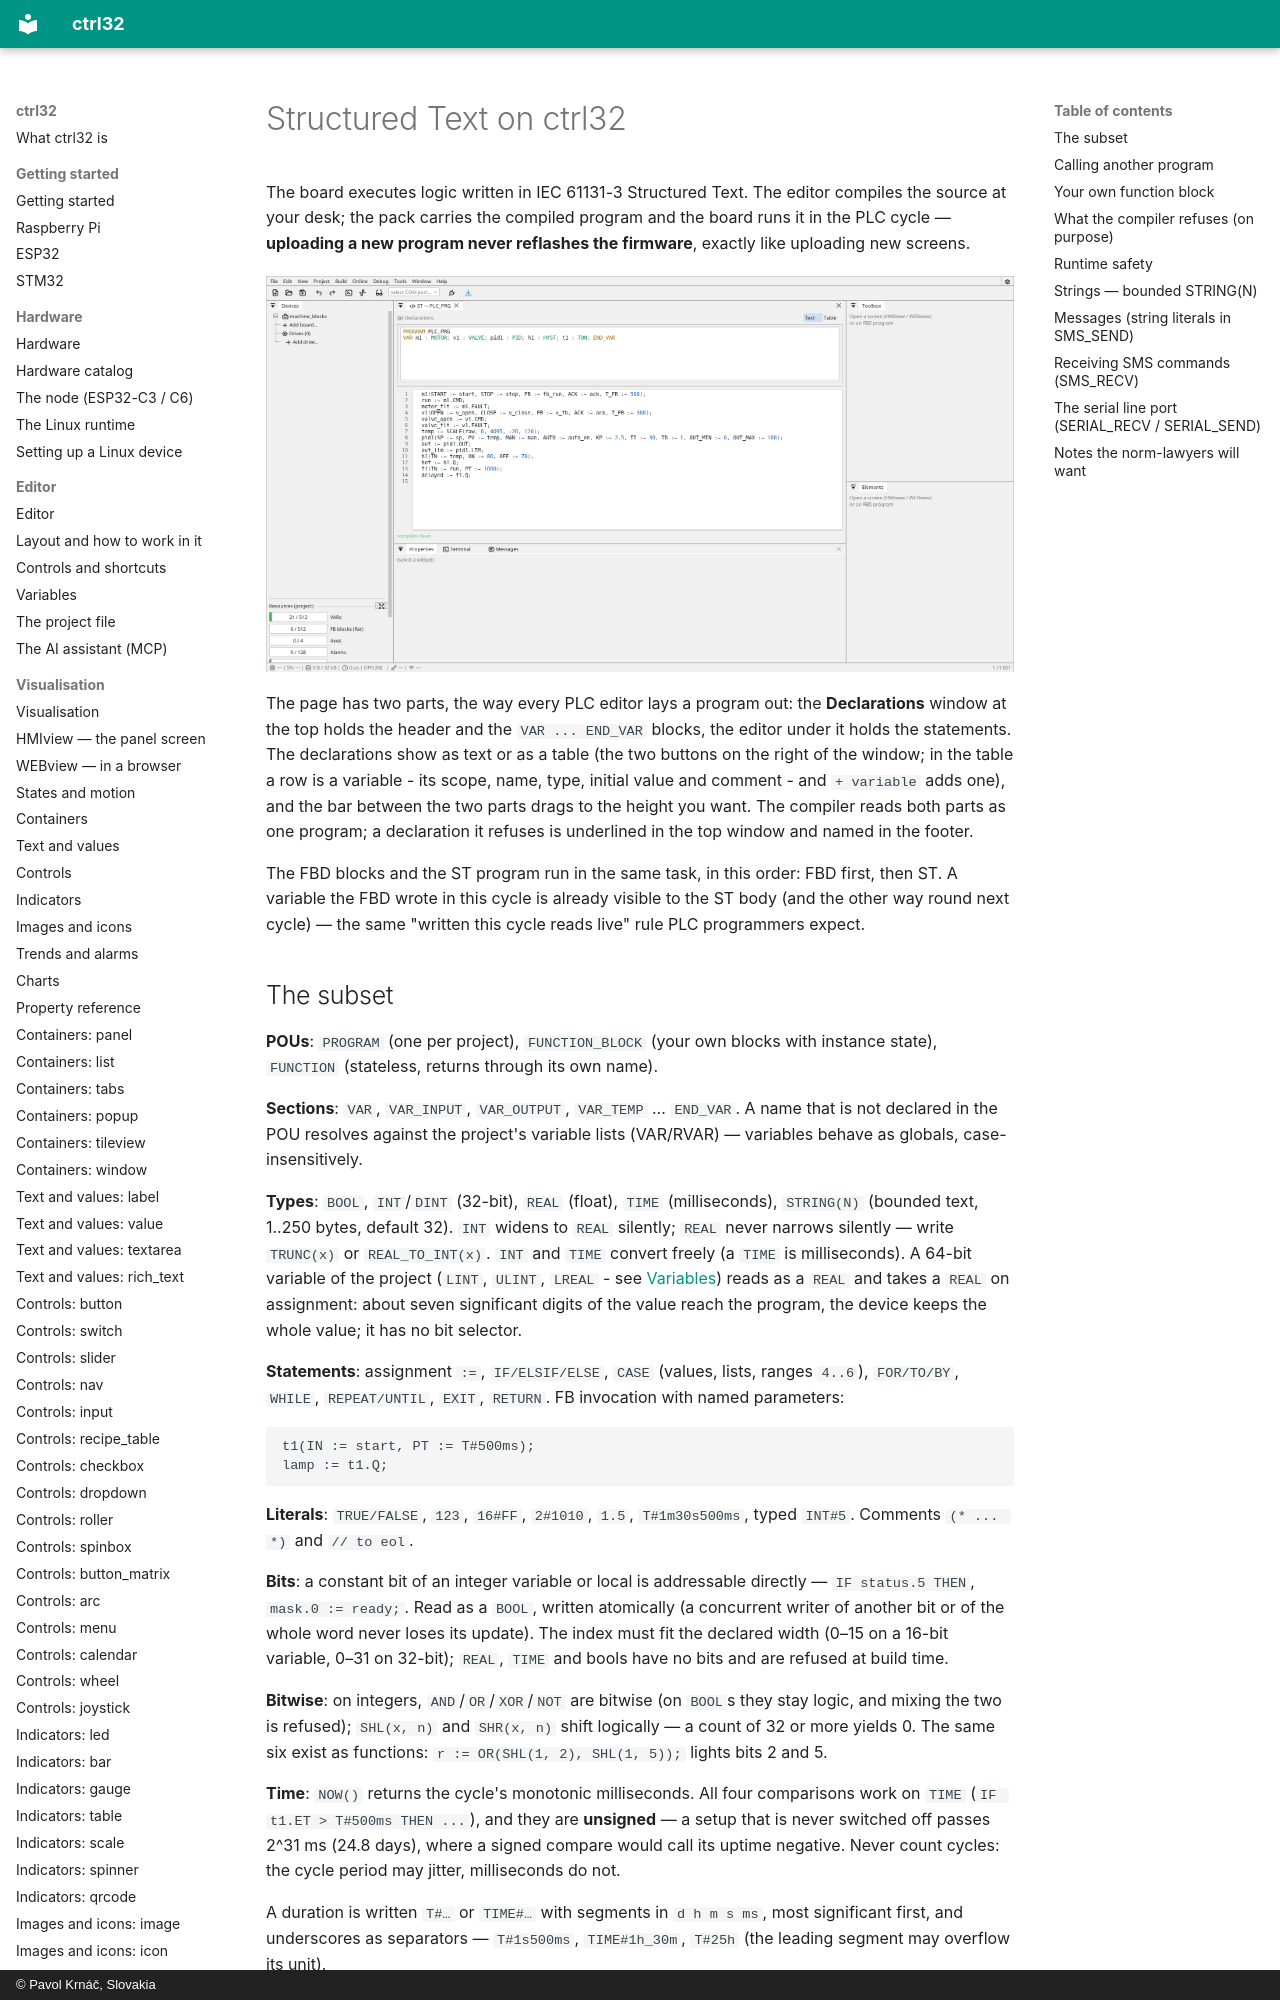

repository: ctrl32/docs · page: st-language/index.html · generator: mkdocs · copyright: © Pavol Krnáč, Slovakia

# Structured Text on ctrl32

The board executes logic written in IEC 61131-3 Structured Text. The
editor compiles the source at your desk; the pack carries the
compiled program and the board runs it in the PLC cycle —
**uploading a new program never reflashes the firmware**, exactly like
uploading new screens.

![A control program in ST: MOTOR, VALVE, PID and a hysteresis comparator](img/st-editor.webp){: .sb-center}

The page has two parts, the way every PLC editor lays a program out:
the **Declarations** window at the top holds the header and the
`VAR ... END_VAR` blocks, the editor under it holds the statements. The
declarations show as text or as a table (the two buttons on the right of
the window; in the table a row is a variable - its scope, name, type,
initial value and comment - and `+ variable` adds one), and the bar
between the two parts drags to the height you want. The compiler reads
both parts as one program; a declaration it refuses is underlined in the
top window and named in the footer.

The FBD blocks and the ST program run in the same task, in this order:
FBD first, then ST. A variable the FBD wrote in this cycle is already
visible to the ST body (and the other way round next cycle) — the same
"written this cycle reads live" rule PLC programmers expect.
